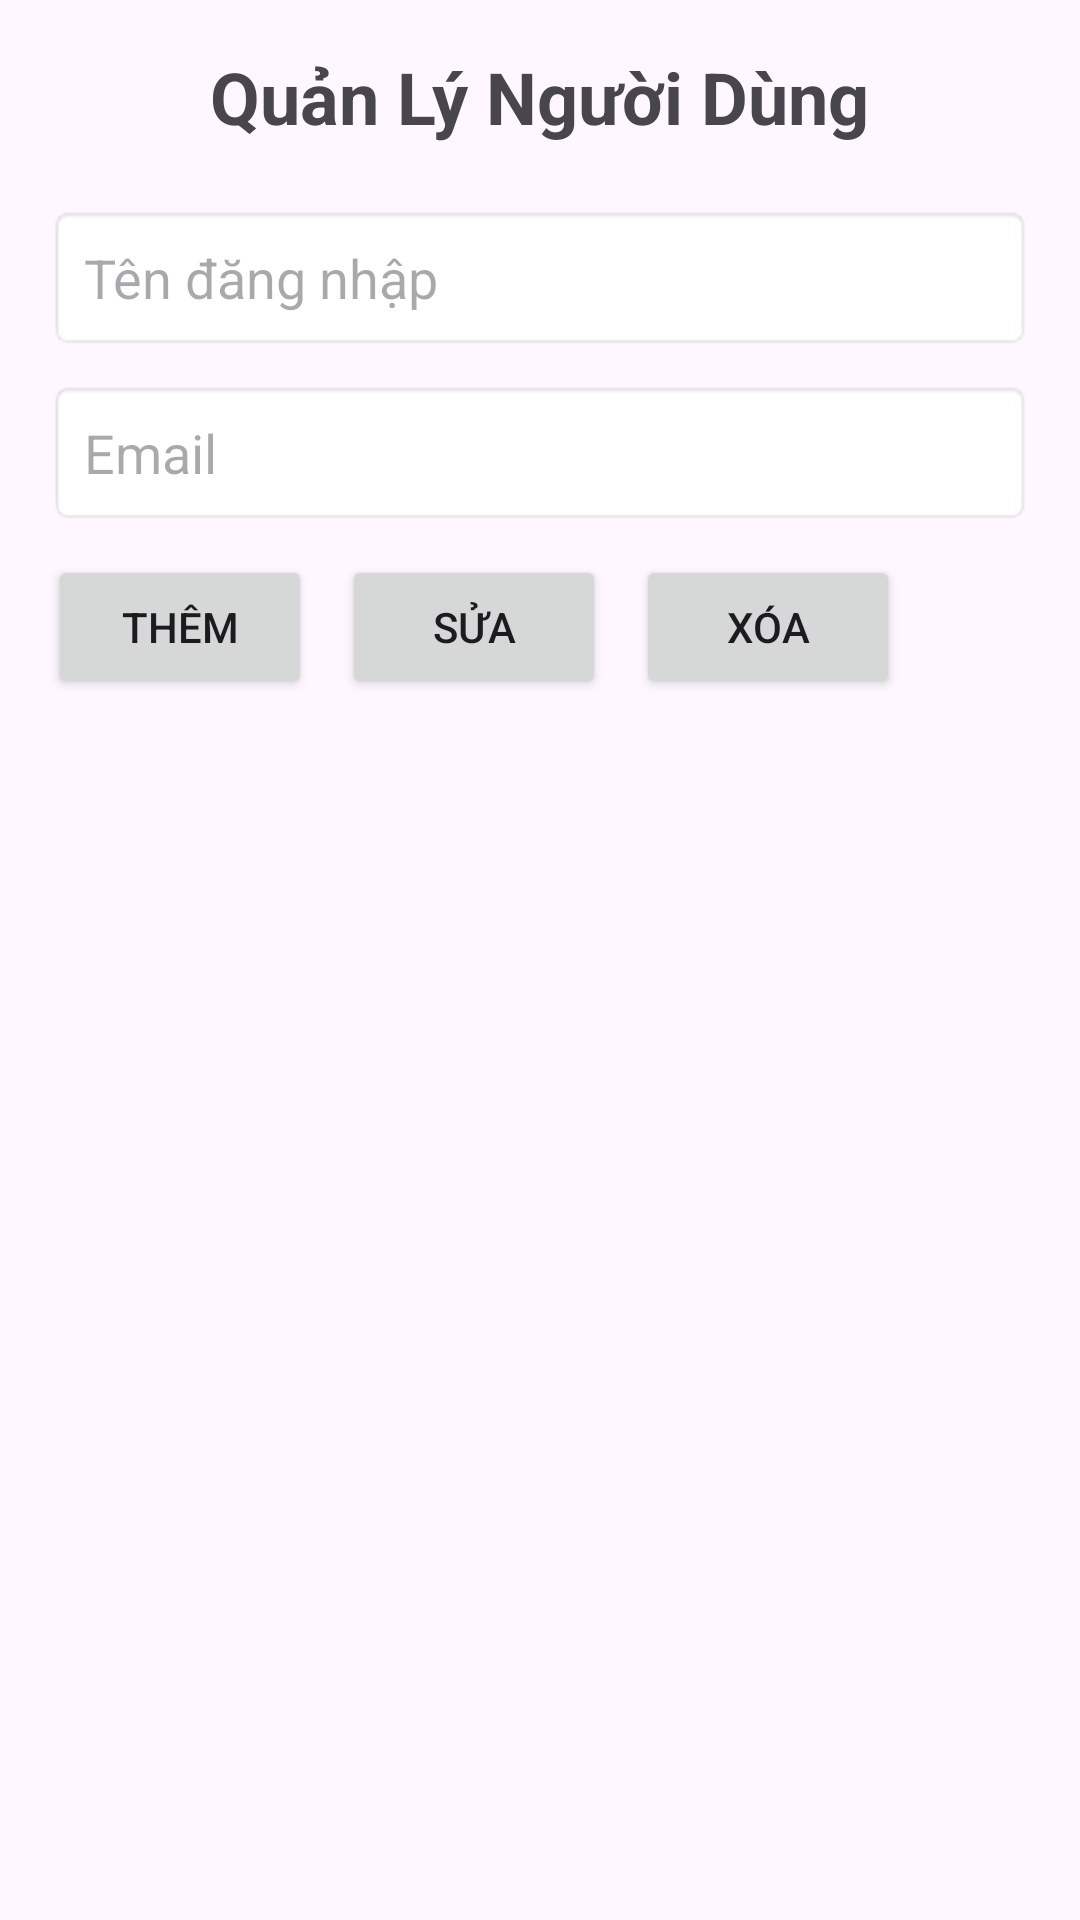

This screen was rendered from an Android layout file. Write that file and the resources it references.
<!-- AndroidManifest.xml: application theme Theme.Trangchu -->
<!-- res/layout/activity_quan_ly_nguoi_dung.xml -->
<?xml version="1.0" encoding="utf-8"?>
<RelativeLayout xmlns:android="http://schemas.android.com/apk/res/android"
    xmlns:tools="http://schemas.android.com/tools"
    android:layout_width="match_parent"
    android:layout_height="match_parent"
    android:orientation="horizontal"
    android:padding="16dp"
    tools:context=".QuanLyNguoiDung">

    <TextView
        android:id="@+id/titleTextView"
        android:layout_width="wrap_content"
        android:layout_height="wrap_content"
        android:layout_centerHorizontal="true"
        android:layout_marginBottom="20dp"
        android:text="Quản Lý Người Dùng"
        android:textSize="24sp"
        android:textStyle="bold" />

    <EditText
        android:id="@+id/usernameEditText"
        android:layout_width="match_parent"
        android:layout_height="wrap_content"
        android:layout_below="@id/titleTextView"
        android:layout_marginBottom="10dp"
        android:background="@android:drawable/editbox_background"
        android:hint="Tên đăng nhập"
        android:padding="12dp" />

    <EditText
        android:id="@+id/emailEditText"
        android:layout_width="match_parent"
        android:layout_height="wrap_content"
        android:layout_below="@id/usernameEditText"
        android:layout_marginBottom="10dp"
        android:background="@android:drawable/editbox_background"
        android:hint="Email"
        android:inputType="textEmailAddress"
        android:padding="12dp" />

    <Button
        android:id="@+id/addButton"
        android:layout_width="wrap_content"
        android:layout_height="wrap_content"
        android:layout_below="@id/emailEditText"
        android:text="Thêm"
        android:layout_marginRight="10dp"/>

    <Button
        android:id="@+id/editButton"
        android:layout_width="wrap_content"
        android:layout_height="wrap_content"
        android:layout_below="@id/emailEditText"
        android:layout_toRightOf="@id/addButton"
        android:text="Sửa"
        android:layout_marginRight="10dp"/>

    <Button
        android:id="@+id/deleteButton"
        android:layout_width="wrap_content"
        android:layout_height="wrap_content"
        android:layout_below="@id/emailEditText"
        android:layout_toRightOf="@id/editButton"
        android:text="Xóa"/>


    <ListView
        android:id="@+id/userListView"
        android:layout_width="match_parent"
        android:layout_height="match_parent"
        android:layout_below="@id/addButton"
        android:layout_marginTop="20dp"/>


</RelativeLayout>
<!-- resources referenced by this layout -->
<resources>
  <style name="Theme.Trangchu" parent="Base.Theme.Trangchu" />
  <style name="Base.Theme.Trangchu" parent="Theme.Material3.DayNight.NoActionBar">
          
          
      </style>
</resources>
